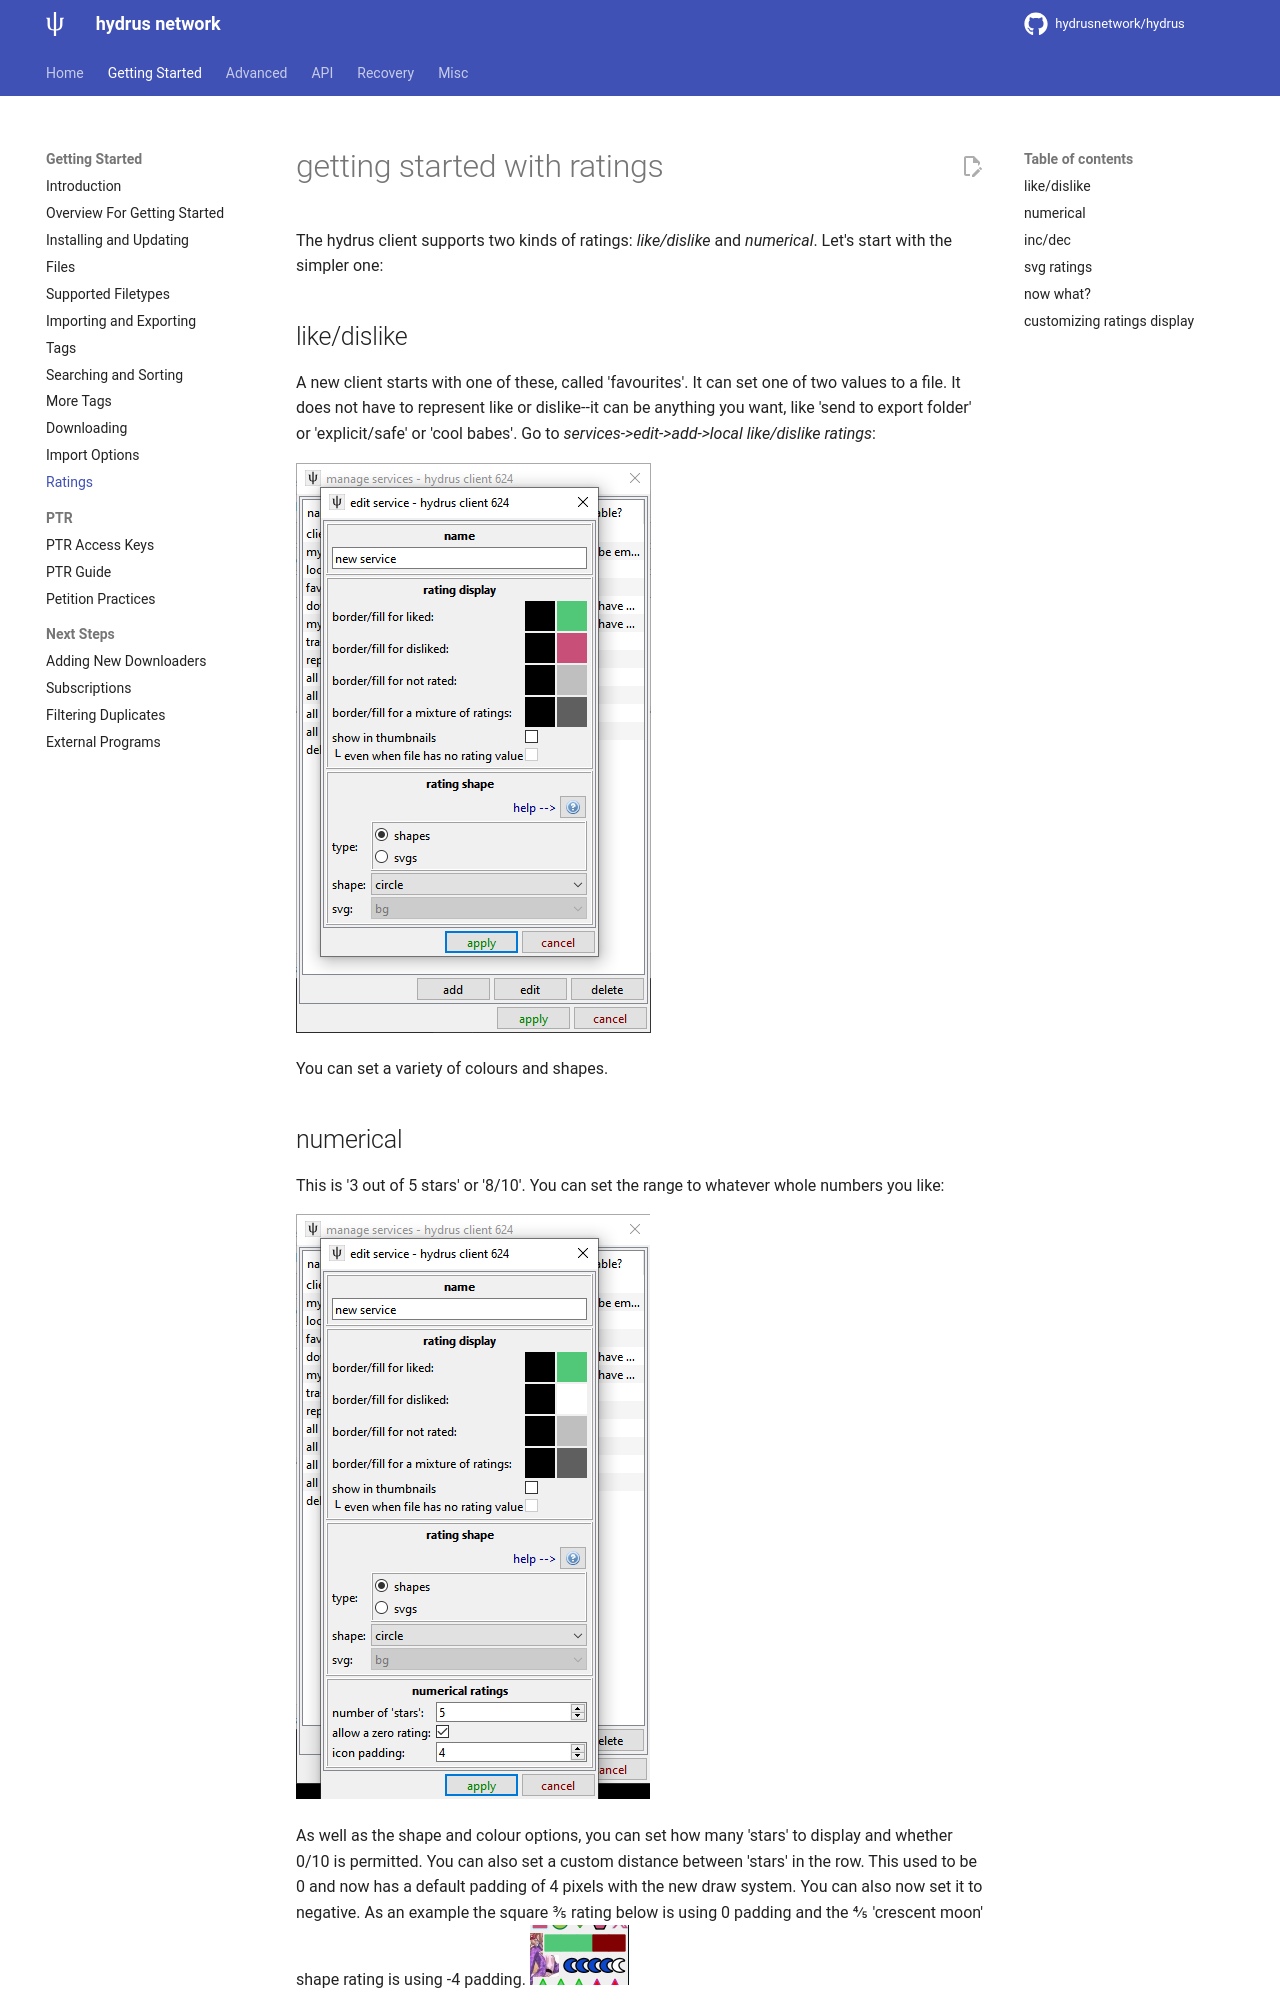

repository: grfwings/hydrus · page: getting_started_ratings.html · generator: mkdocs

---
title: Ratings
---

# getting started with ratings  

The hydrus client supports two kinds of ratings: _like/dislike_ and _numerical_. Let's start with the simpler one:

## like/dislike { id="like_dislike" }

A new client starts with one of these, called 'favourites'. It can set one of two values to a file. It does not have to represent like or dislike--it can be anything you want, like 'send to export folder' or 'explicit/safe' or 'cool babes'. Go to _services->edit->add->local like/dislike ratings_:

![](images/ratings_like.png)

You can set a variety of colours and shapes.
